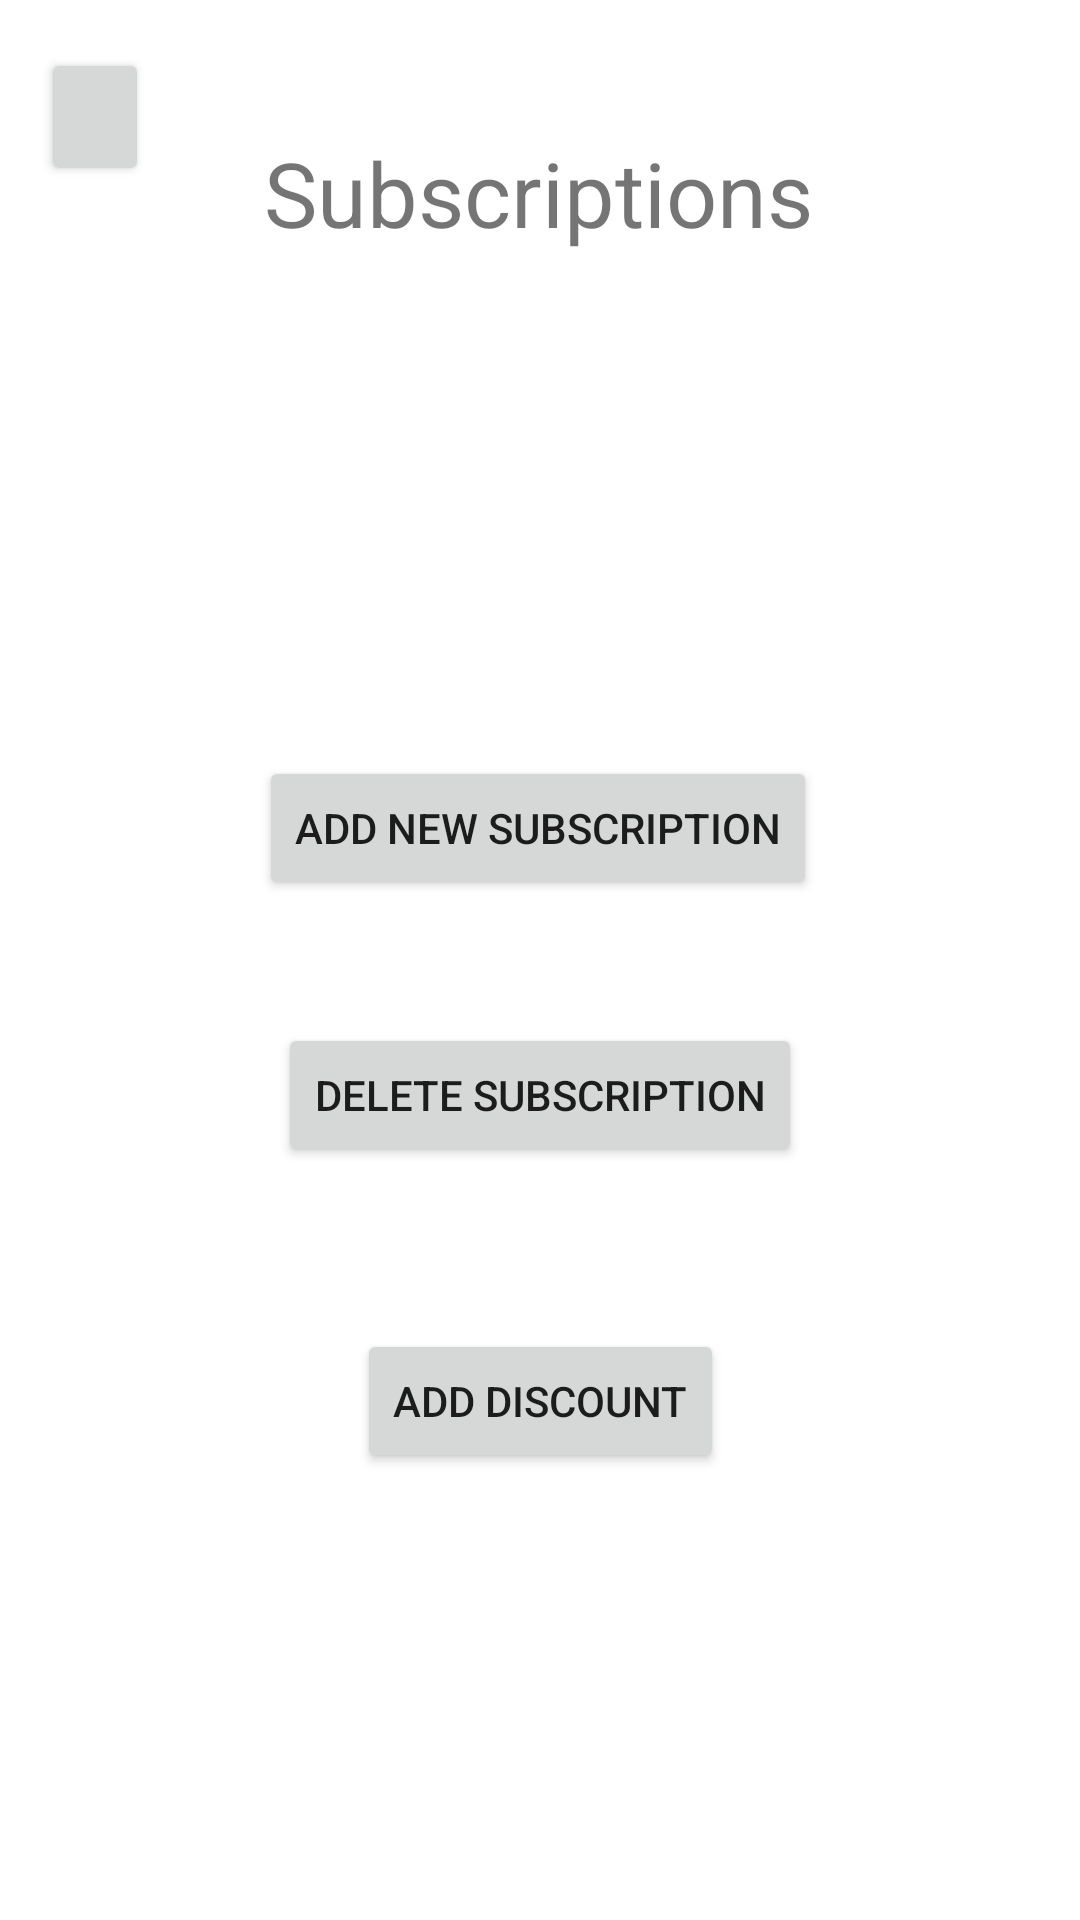

Layout XML and referenced resources for this Android screen:
<!-- AndroidManifest.xml: application theme Theme.Gymius -->
<!-- res/layout/activity_admin_frag_4.xml -->
<?xml version="1.0" encoding="utf-8"?>
<androidx.constraintlayout.widget.ConstraintLayout xmlns:android="http://schemas.android.com/apk/res/android"
    xmlns:app="http://schemas.android.com/apk/res-auto"
    xmlns:tools="http://schemas.android.com/tools"
    android:id="@+id/frameLayout"
    android:layout_width="match_parent"
    android:layout_height="match_parent"
    tools:context=".ActivityAdminSubscriptions">

    

    <Button
        android:id="@+id/admin_to_home2"
        android:layout_width="36dp"
        android:layout_height="46dp"
        android:layout_marginTop="16dp"
        android:drawableBottom="@drawable/ic_to_home"
        android:text=""
        app:layout_constraintEnd_toEndOf="parent"
        app:layout_constraintHorizontal_bias="0.042"
        app:layout_constraintStart_toStartOf="parent"
        app:layout_constraintTop_toTopOf="parent" />

    <TextView
        android:id="@+id/Subs_text"
        android:layout_width="wrap_content"
        android:layout_height="56dp"
        android:layout_marginTop="44dp"
        android:text="Subscriptions"
        android:textSize="30sp"
        app:layout_constraintEnd_toEndOf="parent"
        app:layout_constraintHorizontal_bias="0.497"
        app:layout_constraintStart_toStartOf="parent"
        app:layout_constraintTop_toTopOf="parent" />

    <Button
        android:id="@+id/subs_button1"
        android:layout_width="wrap_content"
        android:layout_height="wrap_content"
        android:layout_marginTop="252dp"
        android:text="Add New Subscription"
        app:layout_constraintEnd_toEndOf="parent"
        app:layout_constraintHorizontal_bias="0.497"
        app:layout_constraintStart_toStartOf="parent"
        app:layout_constraintTop_toTopOf="parent" />

    <Button
        android:id="@+id/subs_button3"
        android:layout_width="wrap_content"
        android:layout_height="wrap_content"
        android:layout_marginTop="341dp"
        android:text="Delete Subscription"
        app:layout_constraintEnd_toEndOf="parent"
        app:layout_constraintStart_toStartOf="parent"
        app:layout_constraintTop_toTopOf="parent" />

    <Button
        android:id="@+id/subs_button4"
        android:layout_width="wrap_content"
        android:layout_height="wrap_content"
        android:layout_marginTop="443dp"
        android:text="Add Discount"
        app:layout_constraintEnd_toEndOf="parent"
        app:layout_constraintStart_toStartOf="parent"
        app:layout_constraintTop_toTopOf="parent" />

</androidx.constraintlayout.widget.ConstraintLayout>
<!-- resources referenced by this layout -->
<resources>
  <style name="Theme.Gymius" parent="Theme.MaterialComponents.DayNight.DarkActionBar">
          
          <item name="colorPrimary">@color/purple_500</item>
          <item name="colorPrimaryVariant">@color/purple_700</item>
          <item name="colorOnPrimary">@color/white</item>
          
          <item name="colorSecondary">@color/teal_200</item>
          <item name="colorSecondaryVariant">@color/teal_700</item>
          <item name="colorOnSecondary">@color/black</item>
          
          <item name="android:statusBarColor" tools:targetApi="l">?attr/colorPrimaryVariant</item>
          
      </style>
  <!-- not gathered from this repository: default colours our renderer supplied (Android Studio template values) -->
  <color name="purple_500">#FF6200EE</color>
  <color name="purple_700">#FF3700B3</color>
  <color name="teal_200">#FF03DAC5</color>
  <color name="teal_700">#FF018786</color>
  <color name="black">#FF000000</color>
  <color name="white">#FFFFFFFF</color>
</resources>
